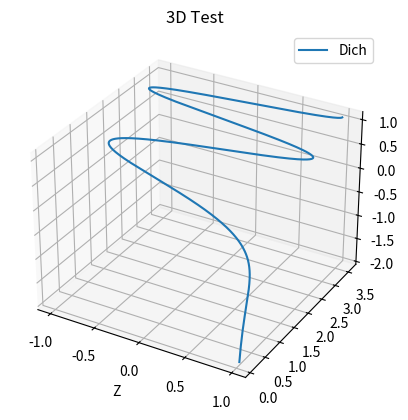

This chart was generated by the following Python code:
import numpy as np
import matplotlib.pyplot as plt

fig, ax = plt.subplots(subplot_kw={"projection": "3d"})

t = np.arange(0.01, 4*np.pi, 0.01)
R = 1

x = R * np.cos(t)
y = R * t**0.5
z = R * np.log10(t)

ax.plot(x , y,  z, label='Dich')

ax.legend()

ax.set_xlabel('X')
ax.set_xlabel('Y')
ax.set_xlabel('Z')

ax.set_title('3D Test')

plt.savefig('fig_1.png')
